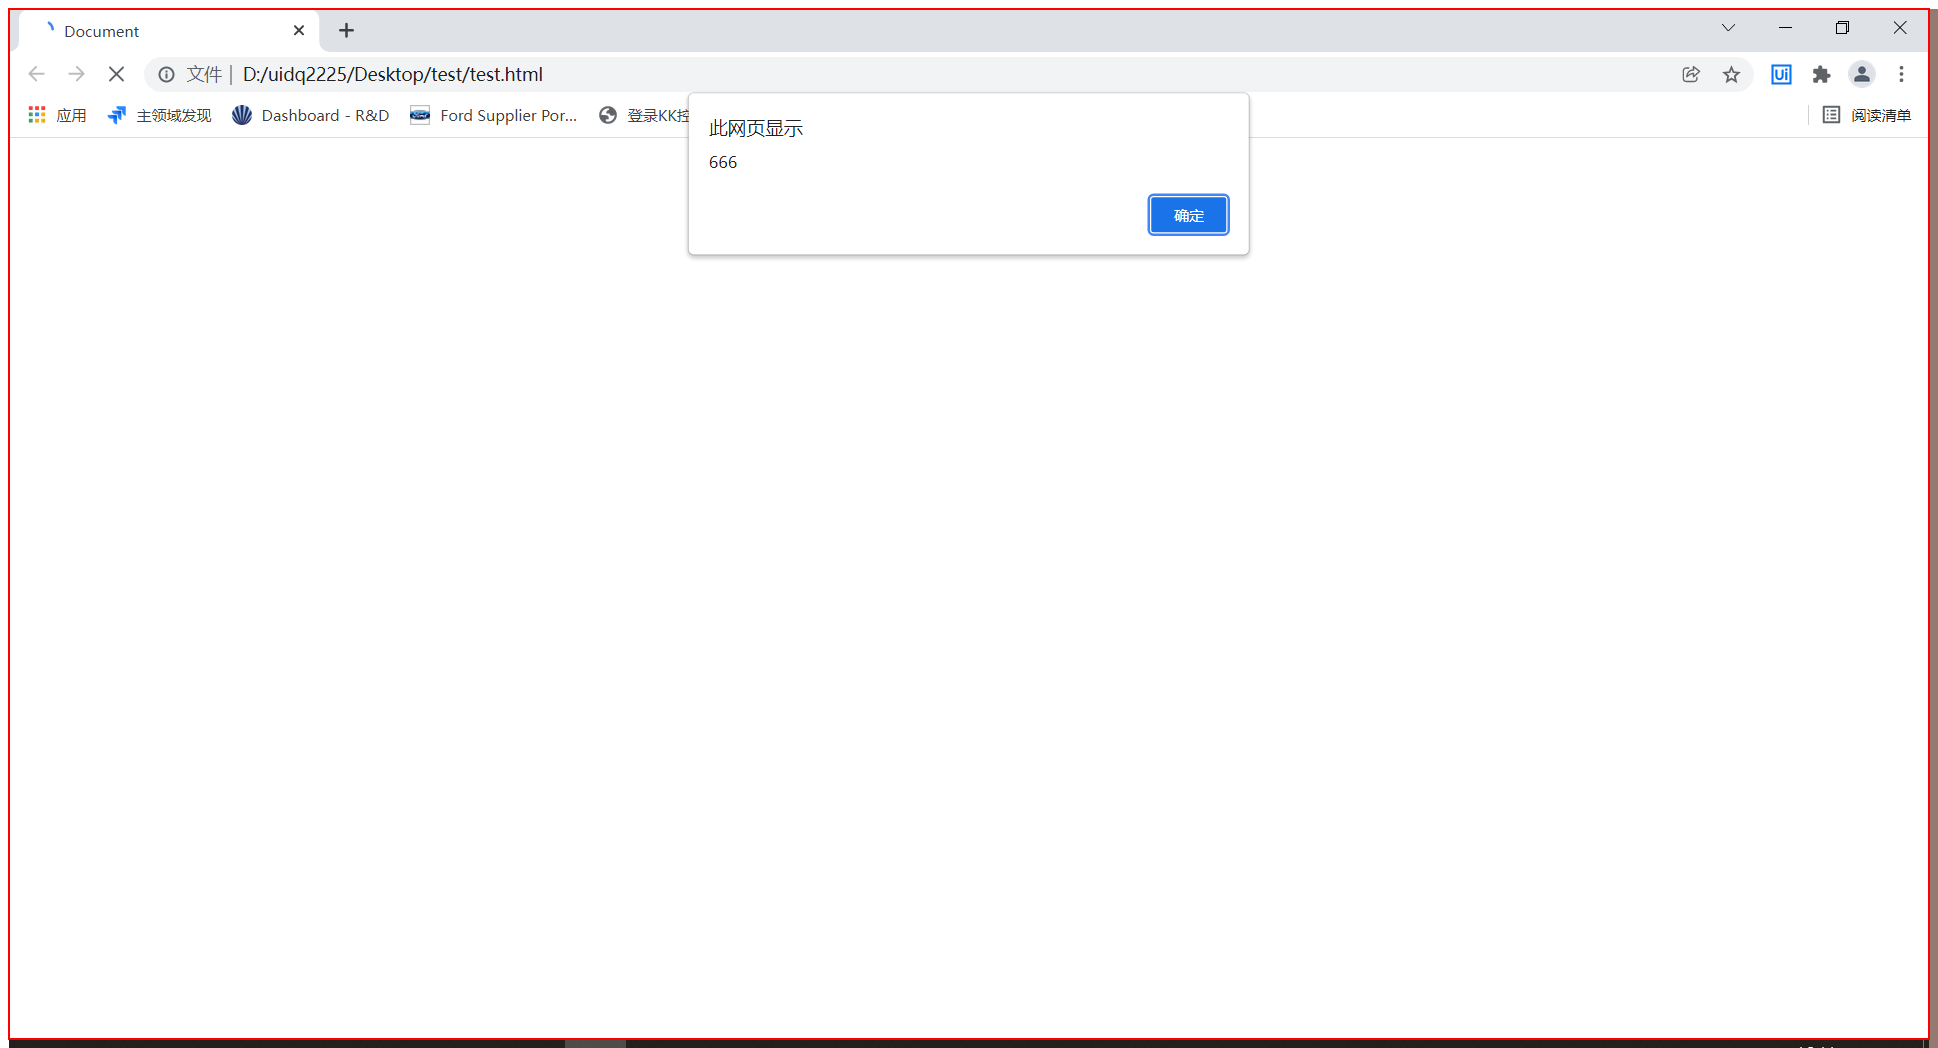
Workflow: alert

Step 1: click on the element in window 'Document - Google Chrome' (chrome.exe)

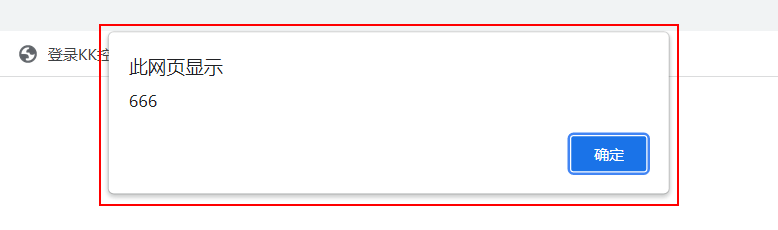
Step 2: type a value into the pane in window 'Document - Google Chrome' (chrome.exe)